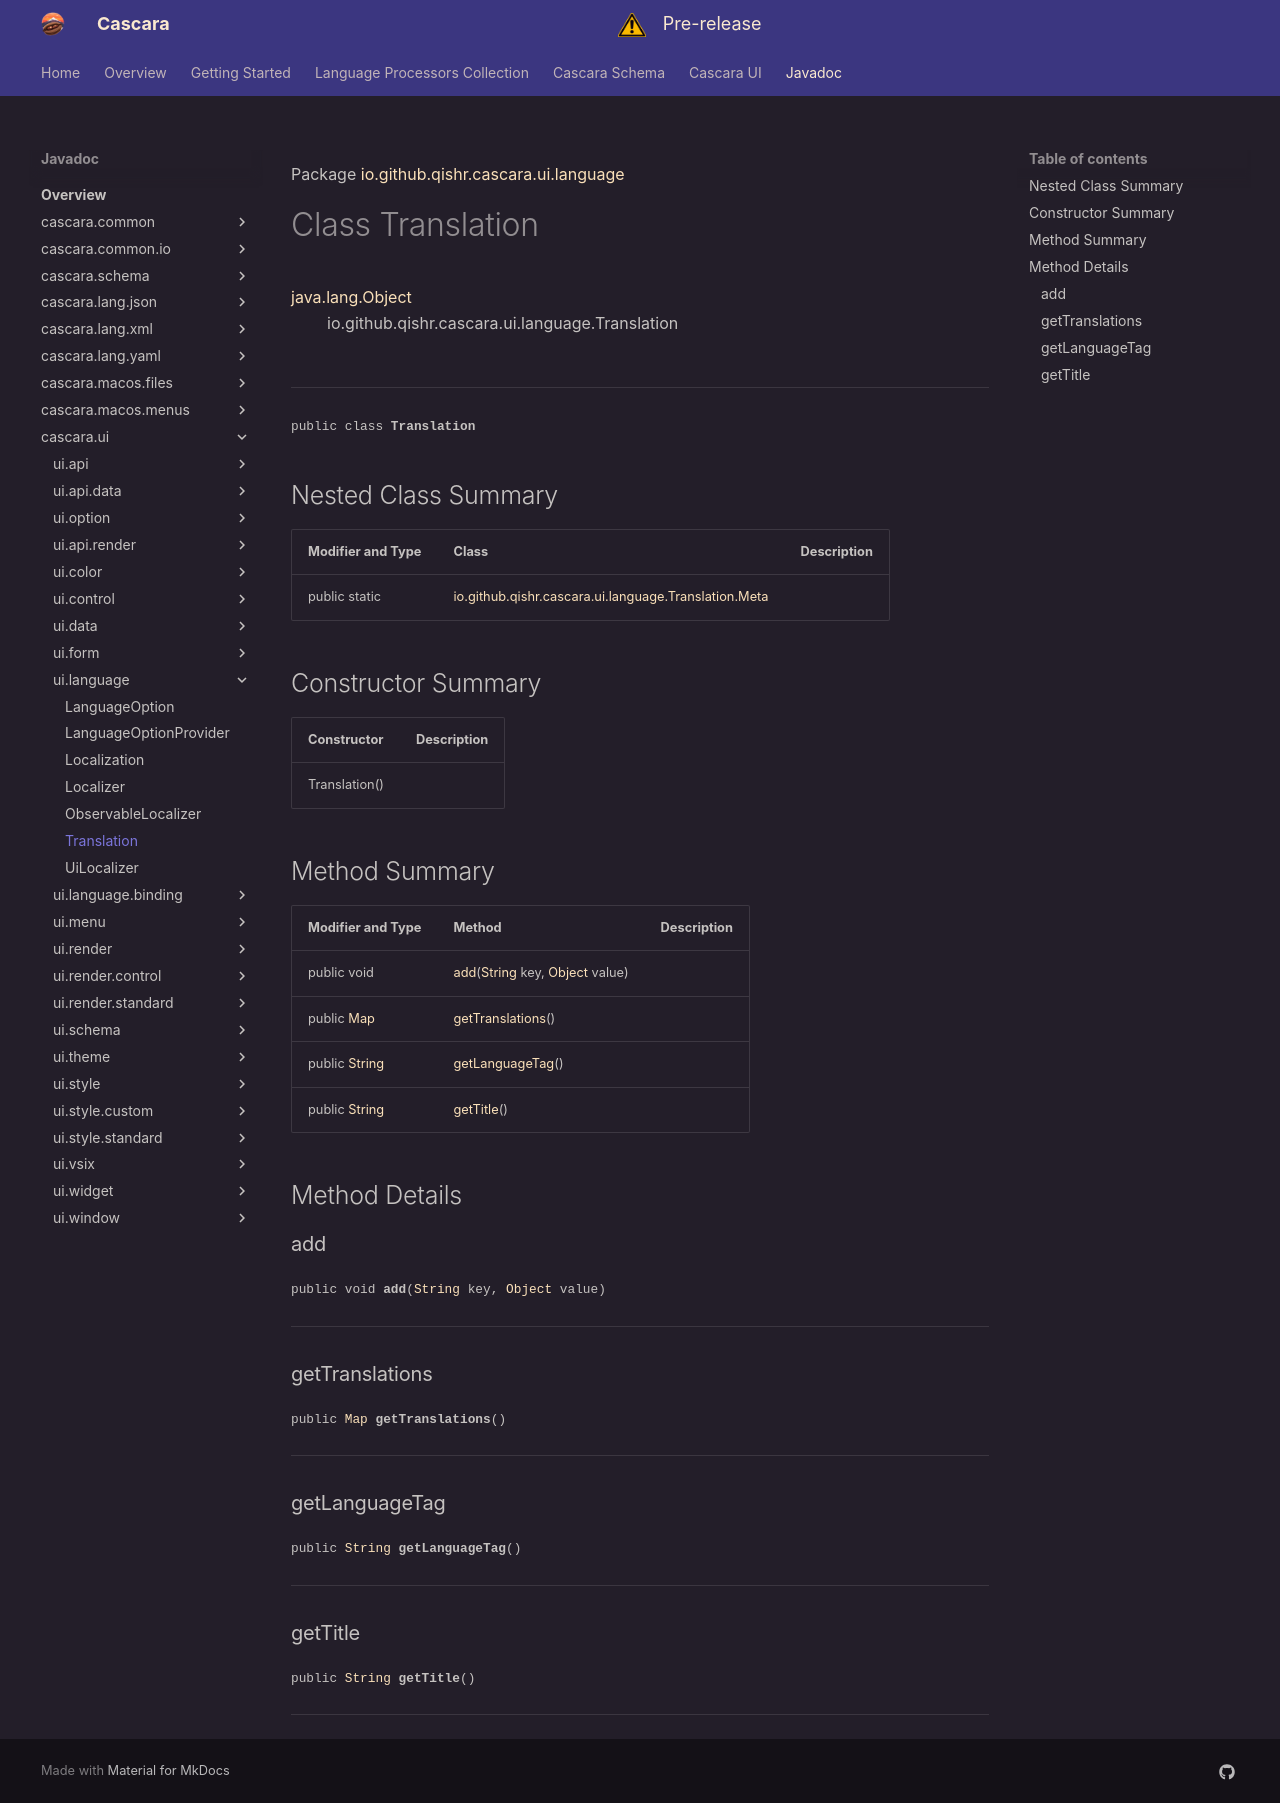

repository: qishr/qishr.github.io · page: javadoc/latest/cascara.ui/io/github/qishr/cascara/ui/language/Translation/index.html · generator: mkdocs

Package [io.github.qishr.cascara.ui.language](index.md)

# Class Translation
[java.lang.Object](https://docs.oracle.com/en/java/javase/24/docs/api/java.base/java/lang/Object.html)<br/>
        io.github.qishr.cascara.ui.language.Translation<br/>
<br/>

----

<span style="font-family: monospace; font-size: 80%;">public class __Translation__</span>


## Nested Class Summary

| Modifier and Type | Class                                                                       | Description |
|-------------------|-----------------------------------------------------------------------------|-------------|
| public static     | [io.github.qishr.cascara.ui.language.Translation.Meta](Translation.Meta.md) |             |



## Constructor Summary

| Constructor   | Description |
|---------------|-------------|
| Translation() |             |



## Method Summary

| Modifier and Type                                                                                   | Method                                                                                                                                                                                                            | Description |
|-----------------------------------------------------------------------------------------------------|-------------------------------------------------------------------------------------------------------------------------------------------------------------------------------------------------------------------|-------------|
| public void                                                                                         | [add](#add)([String](https://docs.oracle.com/en/java/javase/24/docs/api/java.base/java/lang/String.html) key, [Object](https://docs.oracle.com/en/java/javase/24/docs/api/java.base/java/lang/Object.html) value) |             |
| public [Map](https://docs.oracle.com/en/java/javase/24/docs/api/java.base/java/util/Map.html)       | [getTranslations](#gettranslations)()                                                                                                                                                                             |             |
| public [String](https://docs.oracle.com/en/java/javase/24/docs/api/java.base/java/lang/String.html) | [getLanguageTag](#getlanguagetag)()                                                                                                                                                                               |             |
| public [String](https://docs.oracle.com/en/java/javase/24/docs/api/java.base/java/lang/String.html) | [getTitle](#gettitle)()                                                                                                                                                                                           |             |



## Method Details

### add

<span style="font-family: monospace; font-size: 80%;">public void __add__([String](https://docs.oracle.com/en/java/javase/24/docs/api/java.base/java/lang/String.html) key, [Object](https://docs.oracle.com/en/java/javase/24/docs/api/java.base/java/lang/Object.html) value)</span>




---

### getTranslations

<span style="font-family: monospace; font-size: 80%;">public [Map](https://docs.oracle.com/en/java/javase/24/docs/api/java.base/java/util/Map.html) __getTranslations__()</span>




---

### getLanguageTag

<span style="font-family: monospace; font-size: 80%;">public [String](https://docs.oracle.com/en/java/javase/24/docs/api/java.base/java/lang/String.html) __getLanguageTag__()</span>




---

### getTitle

<span style="font-family: monospace; font-size: 80%;">public [String](https://docs.oracle.com/en/java/javase/24/docs/api/java.base/java/lang/String.html) __getTitle__()</span>




---
